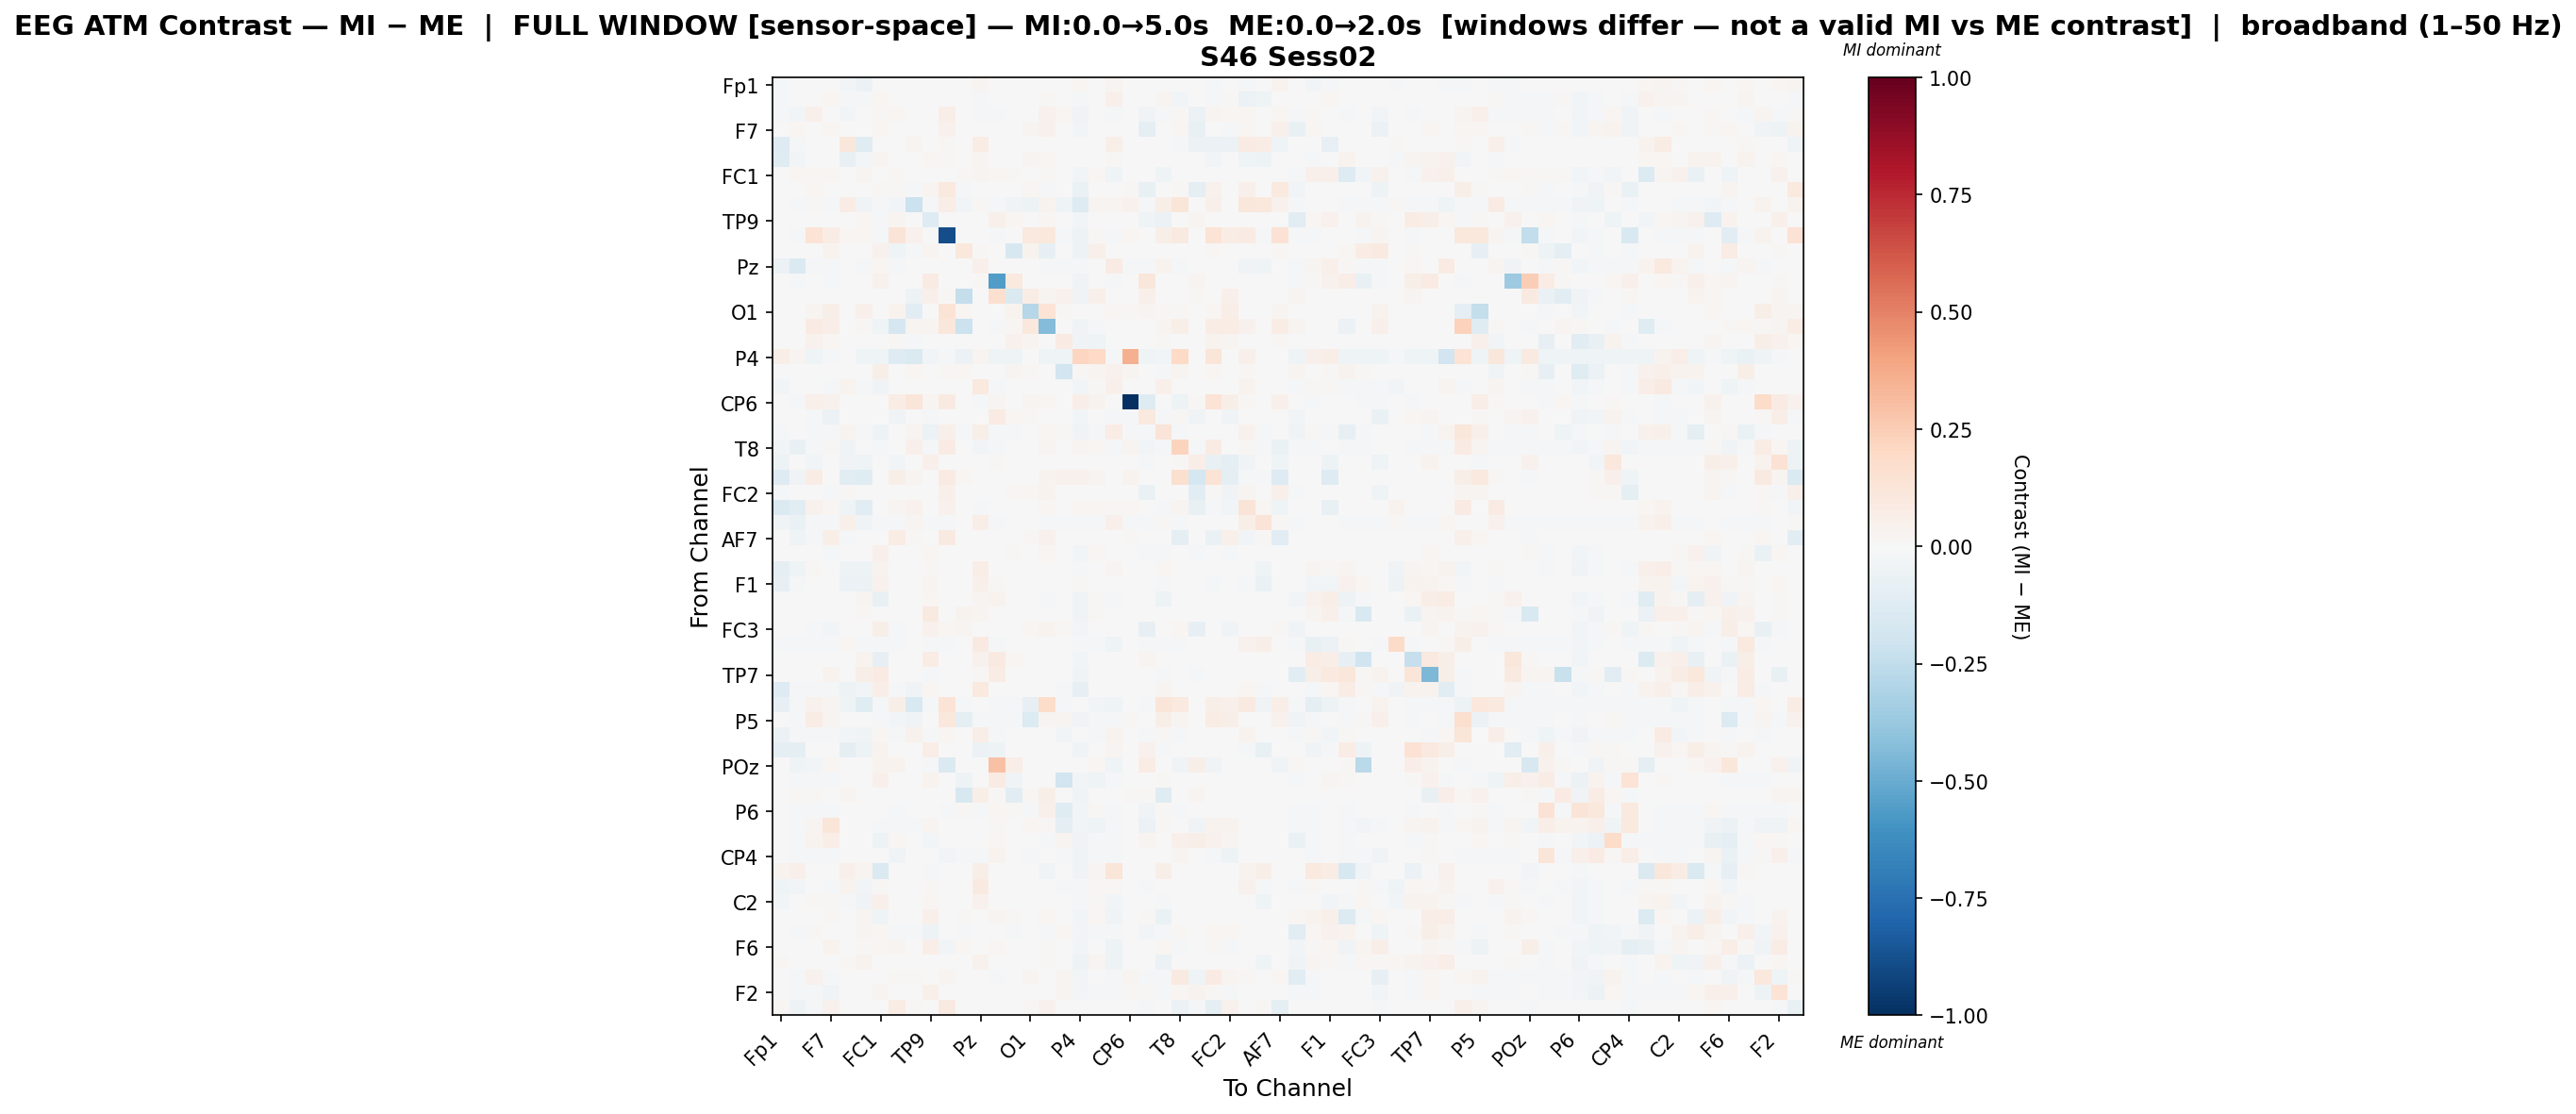

Data behind this chart, as committed beside it:
, Fp1, Fz, F3, F7, FT9, FC5, FC1, C3, T7, TP9, CP5, CP1, Pz, P3, P7, O1, Oz, O2, P4, P8, TP10, CP6, CP2
Fp1, -0.02202, -0.0018, -0.004179, 0.0001196, -0.02465, -0.06239, 0.0001196, 0.0, 0.004857, 0.0, 0.0, 0.0, 0.02937, 0.0, 0.0, 0.0001196, 0.0, 0.000536, 0.01567, 0.0, 0.02659, 0.0, 0.0004164
Fz, -0.008836, 0.00625, 0.0008609, 0.018, -0.00864, -0.01587, 0.01783, -0.001618, -0.002854, -0.000671, -0.001648, -3.0199547643388195e-05, -0.0148, -0.003313, 0.007806, 5.4304744911082166e-05, 0.01352, -0.002056, -0.01001, -0.001158, 0.05451, -0.002978, 0.001223
F3, -0.01446, -0.02637, 0.05017, 0.004878, -0.02431, 0.0, 0.008718, 0.01975, 0.001057, -0.007439, 0.06596, 0.0004908, -0.008034, -0.008599, 0.003193, 0.007074, 0.04475, 0.01625, -0.03242, -0.007255, -0.008643, -0.0006061, -0.0327
F7, 0.0, 0.01887, 0.005032, 0.01892, 0.0, 0.0, 0.01595, 0.001027, -0.003061, 0.00394, 0.04025, 0.006681, -0.001882, -0.002883, 0.005268, 0.02357, 0.04011, 0.005632, -0.02476, -0.0006482, -0.001893, 0.003719, -0.08945
FT9, -0.1287, -0.02058, -0.002959, 0.0, 0.1139, -0.1184, 0.0001072, 0.0, 0.02777, 0.0, 0.008609, 0.0, 0.07648, 0.0, 0.0, 0.0, 0.0, 0.0001901, 0.001716, 0.002145, 0.06003, 0.0, 0.0001901
FC5, -0.1189, -0.02721, 0.0005696, 0.0001246, -0.0764, -0.02625, 0.02766, 0.0, -0.003752, 0.01769, 0.01022, 0.0, 0.02667, 0.003364, 0.00267, 0.02545, 0.01862, 0.0005696, -0.00279, 0.0, 0.007986, 0.0, 0.000445
FC1, 0.0, 0.01856, 0.01861, 0.01597, 0.0, 0.02436, 0.003445, 0.009173, -0.002677, 0.0007439, -0.001277, 0.008306, 0.02411, 0.01899, 0.008512, 0.0005036, 0.00947, -0.001622, -0.03072, 0.02328, -0.03998, 0.0002142, 0.00424
C3, 0.0, -0.007217, 0.01813, -0.004513, 0.0, 0.0, 0.01011, 0.01281, -0.01518, 0.02623, 0.09923, -0.01567, -0.007205, -0.007509, -0.004121, 0.0224, -0.01991, 0.001065, -0.06585, -0.00629, -0.007217, 0.009588, -0.07631
T7, 0.001198, -0.01029, 0.01223, -0.01136, 0.07033, -0.03187, -0.009924, -0.03038, -0.2111, -0.008745, 0.06397, -0.02358, 0.01249, -0.01094, -0.03668, -0.04839, 0.03371, -0.04292, -0.1283, 0.03012, 0.02521, 0.04497, -0.01018
TP9, 0.0, -0.004993, -0.004339, -0.006558, 0.0, 0.02159, -0.01679, 0.02674, -0.003929, -0.1319, -0.004348, 0.004639, 0.002817, 0.05103, 0.01649, -0.004121, 0.01803, -0.005659, -0.02652, -0.005573, -0.00563, 0.001553, -0.04146
CP5, 0.0, -0.008318, 0.1334, 0.07481, 0.01624, 0.01836, -0.008069, 0.1262, 0.04278, -0.007315, -0.8847, -0.003967, -0.003713, -0.008632, 0.006263, 0.101, 0.1037, -0.007943, -0.05146, 0.01204, -0.00866, 0.01629, -0.007503
CP1, 0.0, -0.00412, 0.003537, 0.03359, 0.0, 0.0, 0.04031, -0.03921, -0.01325, 0.03092, -0.001587, 0.1061, 0.01316, 0.001639, -0.1571, 0.03228, -0.08006, -0.004615, -0.04727, 0.05335, -0.004852, -0.003325, -0.004732
Pz, -0.0592, -0.1437, -0.011, -0.011, -0.007067, -0.01022, 0.01713, -0.011, 0.0008412, -0.004245, -0.006999, -0.003568, 0.04865, -0.003546, -0.006837, -0.007503, -0.008437, -0.01045, -0.0148, -0.005448, 0.08501, -0.01153, -0.011
P3, 0.0, -0.007949, -0.006069, -0.007949, 0.0, 0.006823, 0.04184, -0.005967, -0.005347, 0.08321, -0.005981, -0.002731, 0.009233, -0.5586, 0.09449, -0.005343, -0.006018, -0.007196, -0.03277, -0.006864, -0.007949, 0.004973, 0.1109
P7, 0.0, 0.004031, 0.006946, 0.001028, 0.0, 0.0005299, 0.005661, -0.003049, -0.04954, 0.0523, 0.01231, -0.2397, -0.003004, 0.1627, -0.1414, 0.07269, 0.02717, 0.04136, -0.03595, 0.04692, -0.004477, 0.0005806, 0.04718
O1, 0.0, -0.005429, 0.02873, 0.05788, 0.0, 0.0529, -0.005556, 0.03414, -0.1084, -0.005992, 0.1361, 0.01957, -0.004339, -0.006543, 0.03858, -0.2858, 0.1346, 0.0144, -0.00401, -0.0005327, 0.02211, 0.008096, 0.03048
Oz, 0.0, 0.006224, 0.08225, 0.06451, 0.0, 0.01001, -0.04643, -0.17, 0.0242, 0.0286, 0.114, -0.2117, -0.005817, -0.008191, 0.01811, 0.1021, -0.4373, -0.007413, -0.03384, -0.009679, -0.007739, 0.0008305, 0.001142
O2, 0.0, -0.006592, 0.04051, 0.02143, 0.0, 0.0, -0.006592, 0.01005, -0.01986, -0.005997, -0.005404, -0.004474, -0.005487, -0.006956, 0.04035, 0.02347, -0.005235, 0.08001, -0.03299, -0.03946, -0.006592, -0.005319, 0.003776
P4, 0.06459, 0.02554, -0.04182, -0.01608, 0.007064, -0.04279, -0.04232, -0.1255, -0.1423, -0.02365, -0.01702, -0.05529, 0.02558, -0.04232, -0.04232, 0.006624, -0.04232, -0.04182, 0.2136, 0.1981, -0.011, 0.3569, -0.04232
P8, 0.0, -0.006301, -0.005489, -0.00599, 0.006466, 0.0, 0.06045, -0.005503, 0.02123, -0.006845, 0.01302, 0.0233, 0.002575, -0.007459, 0.02921, 0.01101, -0.007764, -0.1891, 0.01338, 0.02511, 0.04355, 0.02667, -0.006837
TP10, -0.02959, 0.004145, -0.00674, -0.008015, 0.033, -0.0189, -0.0318, -0.006326, 0.006164, -0.006956, -0.00638, -0.005343, 0.09974, -0.008435, -0.00487, 0.0034, -0.006127, -0.007222, -0.02371, 0.01397, 0.0535, -0.006207, -0.007631
CP6, 0.0, -0.007957, 0.0525, 0.04333, 0.0, 0.0, 0.006175, 0.07369, 0.1212, 0.02795, 0.08942, -0.004024, -0.008235, 0.03013, 0.002273, 0.03071, 0.017, -0.006702, 0.06885, 0.03555, -0.007362, -1.0, -0.1297
CP2, 0.0, -0.005085, -0.0168, -0.05643, 0.0, 0.0, 0.00503, -0.03389, -0.00499, -0.01144, -0.005392, -0.005524, -0.006582, 0.07826, 0.02284, 0.0131, 0.001709, 0.00446, -0.02957, -0.007112, -0.007958, -0.009453, 0.09545
C4, -0.0105, 0.002105, -0.01196, -0.01196, 0.03364, -0.01891, -0.05389, -0.003489, 0.03104, -0.05892, 0.04939, -0.008615, 0.05729, -0.01196, -0.008205, 0.002689, 0.02305, 0.008551, -0.03373, -0.017, 0.07055, -0.009342, -0.01196
T8, -0.02566, -0.07181, -0.0176, 0.01039, -0.03408, -0.001579, -0.01322, 0.0007794, 0.05095, -0.01189, 0.07922, -0.004946, -0.03109, -0.01358, -0.007473, -0.002519, 0.02886, -0.005891, 0.0262, 0.02137, -0.0139, 0.03111, -0.02392
FT10, -0.04738, 0.0, -0.02587, -0.005072, -0.03338, -0.04285, 0.0, -0.02585, 0.0, 0.05196, 0.0, 0.007245, 0.0, 0.0148, 0.00444, 0.0, 0.0, 0.0002587, 0.0, 0.0, 0.0, 0.00222, -0.01509
FC6, -0.1317, -0.0366, 0.07501, 0.006791, -0.1109, -0.1203, 0.0, 0.05522, 0.0255, 0.0, 0.07982, 0.01868, 0.0, 0.0, 0.0, 0.007417, 0.03377, 0.04602, 0.04305, 0.03006, 0.0, 0.0384, -0.006827
FC2, -0.01472, -0.001253, 0.005287, -0.01222, 0.008062, -0.001821, 0.0, 0.006325, -0.001713, 0.0, 0.04766, 0.0, 0.0, 0.0, 0.01271, 0.02258, 0.03343, 0.007319, 0.0, 0.0, 0.0, 0.007233, -0.06356
F4, -0.1461, -0.1141, 0.0438, 0.01692, -0.03973, -0.1081, 0.0, 0.0312, 0.04636, 0.0, 0.04121, 0.0, -0.00981, 0.0, 0.0, 0.0, 0.02038, 0.0002047, 0.01617, 0.01617, 0.01153, 0.01617, 0.0002047
F8, -0.03543, -0.06263, -0.01217, -0.01371, 0.0527, -0.03308, -0.01214, -0.0121, 0.02939, -0.01095, -0.01757, -0.006884, 0.06822, -0.01242, -0.006735, -0.007462, -0.008728, -0.01157, -0.009835, -0.00985, 0.04994, -0.01436, -0.01212
AF7, 0.002603, -0.04046, -0.01394, 0.05791, -0.01399, -0.00504, 0.0, 0.07432, 0.0156, 0.0, 0.0887, 0.002984, 0.0, 0.0, 0.0, 0.01058, 0.04136, 0.004074, 0.0, 0.0, 0.0, 0.008273, 0.000412
AF3, 0.0, 0.003163, -0.003575, -0.02068, 0.0, 0.0, 0.05446, -0.004319, -0.001565, 0.01878, 0.001138, 0.00436, 0.0005264, 0.0001132, 0.01369, 0.007266, 0.02159, 0.001361, -0.03068, 0.016, -0.005824, 0.0007957, -0.02029
AFz, -0.09358, -0.0415, 0.01049, 0.007773, -0.05029, -0.04887, 0.03899, -0.006314, -0.002965, 0.01078, -0.006615, -0.004572, 0.0655, -0.0001604, -0.00204, -0.004691, 0.002772, -0.007225, -0.01389, -0.006183, 0.02446, -0.007353, -0.006905
F1, -0.08248, -0.02241, 0.0004159, 0.0, -0.05995, -0.05972, 0.04321, 0.0, 0.001863, 0.02387, 0.0, 0.0, 0.04906, 0.01499, 0.0, 0.0, 0.0, 0.0004159, 0.01096, 0.002928, -0.003919, 0.0, 0.0004159
F5, -0.007567, -0.003794, 0.0006084, 0.0007157, -0.0001317, 0.02822, -0.07425, 5.830590114798478e-05, -0.002431, 0.02282, -0.000518, 0.004562, 0.02891, 0.03224, 0.001504, 0.002469, -0.009512, -0.0005501, -0.03135, 0.01535, -0.01254, -0.0008432, -1.911601785742271e-05
FT7, 0.0, 0.00281, 0.003729, 0.00192, 0.001227, 0.01358, -0.005995, -0.003529, -0.00485, 0.09363, -0.004499, 0.0383, 0.02511, 0.004002, -0.000872, -0.001545, -0.002109, 0.002244, -0.03166, 0.01489, -0.00711, -0.005059, -0.003229
FC3, 0.0, 0.00178, -0.0171, -0.02845, 0.0, 0.0, 0.06245, -0.01725, -0.002103, 0.04173, 0.02199, 0.02378, -0.0002903, -0.0009049, 0.002901, 0.01888, 0.03841, 0.008795, -0.03085, 0.004661, 0.000264, -0.00157, -0.07915
C1, -0.01336, -0.007958, -0.007958, -0.007958, 0.01578, -0.021, -0.007958, -0.007958, 0.005367, -0.007958, -0.007958, -0.003363, 0.08595, -0.007958, -0.002664, -0.004181, -0.006384, -0.007719, -0.02183, -0.008548, -0.04451, -0.003119, -0.007958
C5, 0.0, 0.002848, 0.002602, 0.002382, 0.001565, 0.0339, -0.08346, 0.001711, -0.001815, 0.07665, 0.001029, 0.006414, 0.04643, 0.09238, 0.01569, 0.002997, 0.002667, 0.001601, -0.0312, 0.001951, 0.00219, -0.00064, 0.02878
TP7, 0.0, -0.007392, -0.006518, 0.03502, 0.0, 0.05751, 0.08364, 0.001608, -0.004911, -0.02146, -0.006147, -0.005402, 0.009699, 0.07041, -0.004846, -0.005542, -0.006289, -0.007715, -0.03373, -0.007176, -0.007392, -0.005962, 0.005397
CP3, -0.1284, -0.01084, -0.008201, -0.008487, -0.05138, -0.02682, 0.06316, -0.008079, -0.03232, 0.01926, -0.007512, -0.006359, 0.1002, -0.004524, -0.005948, -0.00643, -0.007372, -0.008382, -0.0852, -0.004544, 0.003605, -0.007172, -0.003152
P1, -0.07971, -0.01944, 0.04547, 0.02912, -0.04017, -0.1221, -0.01249, 0.0589, -0.1523, -0.01973, 0.1346, -0.01391, -0.004123, -0.01973, -0.0151, -0.08252, 0.187, -0.01527, 0.002878, -0.03083, -0.04101, -0.007648, -0.01657
P5, 0.0, -0.01218, 0.07065, 0.02706, 0.0, 0.0, -0.008656, -0.02464, -0.03748, 0.002568, 0.1043, -0.09216, -0.008865, -0.01237, -0.01454, -0.135, 0.02965, 0.02821, -0.03408, -0.01923, -0.01222, 0.01239, 0.005957
PO7, -0.05792, -0.01456, -0.01123, -0.01123, -0.03049, -0.03823, 0.01702, -0.009834, 0.04328, -0.009627, 0.02176, -0.007245, 0.06381, -0.01082, -0.00685, -0.007509, 0.007232, -0.02889, -0.005639, -0.01756, 0.0352, 0.000886, -0.01047
PO3, -0.09293, -0.08681, -0.001503, -0.001503, -0.09102, -0.0486, 0.03525, -0.00127, -0.003439, 0.06961, -0.001911, -5.405272342092151e-05, -0.05502, -0.05188, 0.0007752, 5.778294751503672e-05, -0.0004256, -0.001227, -0.03274, -0.001223, 0.02415, 0.001214, 0.0444
POz, 0.0, -0.04446, -0.02573, 0.01856, 0.0, 0.0, 0.03685, 0.03133, -0.003553, -0.01349, -0.1456, 0.005392, 0.006436, 0.2944, 0.06664, -0.002398, -0.002918, -0.003759, -0.00553, 0.01915, -0.03969, 0.001097, 0.07501
PO4, 0.0, -0.01238, -0.008643, -0.01238, 0.0, 0.0, 0.05468, -0.005798, -0.007046, 0.03477, -0.006103, -0.04798, -0.007149, 0.08552, -0.03238, -0.007273, 0.007108, -0.1948, -0.03071, -0.04195, -0.01238, -0.006816, 0.005555
PO8, 0.0, 0.008155, 0.01066, 0.005456, 0.02394, 0.0, 0.007088, -0.00364, -0.003926, -0.004189, -0.0003628, -0.1615, 0.06229, 0.01488, -0.1084, 0.0177, 0.05674, -0.004488, -0.03135, -0.00445, -0.004621, 0.01458, 0.01095
P6, 0.0, -0.02151, -0.01724, -0.009627, 0.0, 0.0, 0.0003945, -0.008481, -0.007047, 0.00384, -0.008833, 0.008235, -0.009384, 0.021, 0.009266, -0.01214, 0.04754, -0.1179, -0.0306, 0.009206, -0.0211, -0.005939, -0.03254
P2, 0.0, -0.01214, 0.02965, 0.1187, 0.0, 0.0, -0.01214, -0.01688, -0.0206, 0.02872, -0.002926, -0.004228, -0.004127, 0.01059, -0.004403, 0.01739, 0.01144, -0.0982, -0.03069, -0.04177, -0.01214, 0.001367, -0.05736
CPz, 0.0, -0.008429, 0.03161, 0.06583, 0.0, 0.0, -0.05051, 0.02263, 2.410256378710107e-05, -0.02833, -0.005809, -0.007194, -0.005988, 0.01613, -0.006731, -0.007372, -0.008429, 0.02537, -0.0314, -0.008429, -0.008429, -0.00189, 0.02774
CP4, 0.0, -0.01244, -0.01178, -0.009142, 0.0, 0.0, -0.001069, -0.0382, -0.007637, 0.0008337, -0.02744, -0.009472, -0.007961, 0.03762, 0.00522, -0.009555, 0.001519, -0.008898, -0.03141, -0.01097, -0.01003, -0.005164, -0.003687
TP8, 0.0326, 0.04937, -0.002869, -0.003127, 0.05181, 0.0259, -0.1412, -0.003098, 0.002315, -0.01583, -0.003221, -0.003928, 0.06113, -0.004752, -0.003, -0.003698, -0.03415, -0.002047, -0.03286, 0.02928, 0.1243, -0.003281, 0.004351
C6, -0.04249, -0.02735, -0.007226, -0.008724, 0.03138, -0.02631, 0.01357, -0.006485, -0.0004857, 0.008503, -0.006884, -0.005634, 0.08832, 0.001627, -0.005128, -0.005113, -0.006443, -0.007818, -0.01836, 0.01763, 0.01061, -0.006715, -0.007998
C2, -0.02896, 0.001682, 0.01395, 0.01403, -0.02326, -0.03676, 0.04802, -0.0004516, -0.002392, 0.02162, -0.0006157, 0.001152, 0.04099, 0.003966, 0.001962, 0.004944, 0.007301, -0.0007742, -0.0115, 0.01344, -0.02636, -0.001176, -0.0004637
FC4, 0.001182, 0.007344, 0.007734, 0.007925, 0.0, 0.02881, -0.04552, 0.000593, -0.001912, 0.05434, 0.0003677, 0.009571, 0.006184, 0.02702, 0.01506, 0.002246, 0.01602, 0.0003749, -0.03079, 0.01779, -0.03165, 0.0007339, 0.01169
FT8, 0.002827, -0.01335, 0.009563, -0.0003966, 0.0, 0.02706, 0.01975, -0.0109, -0.01121, -0.04976, -0.004148, -0.01001, 0.004378, 0.00549, -0.01038, -0.007098, -0.02183, 0.01767, -0.02638, -0.01728, -0.0131, 0.005338, -0.02961
F6, 0.0, -0.005248, 0.007441, 0.03144, 0.003822, 0.009396, 0.01777, 0.03, -0.003946, 0.06399, -0.02468, 0.01927, -0.005167, 0.01684, -0.003501, -0.00411, 0.009309, 7.432755379821632e-05, -0.02914, -0.005456, -0.05207, -0.001995, -0.0068
AF8, 0.01099, -0.002157, -0.002388, -0.002551, 0.0113, 0.0314, -0.005417, -0.002858, 0.0002121, 0.005903, -0.002907, -0.001713, 0.03963, -0.001429, -0.001011, -0.001679, 0.0131, -0.0002257, -0.04777, 0.03085, -0.04717, -0.003026, -0.003218
AF4, 0.0, -0.008181, 0.03966, -0.009598, 0.00341, 0.0, -0.00781, 0.01075, 0.01471, 0.001883, 0.02517, -0.005519, -0.007301, -0.008346, -0.005139, 0.03114, 0.004774, 0.02757, -0.02779, -0.007137, -0.008404, 0.02512, -0.01798
... 2 more rows
